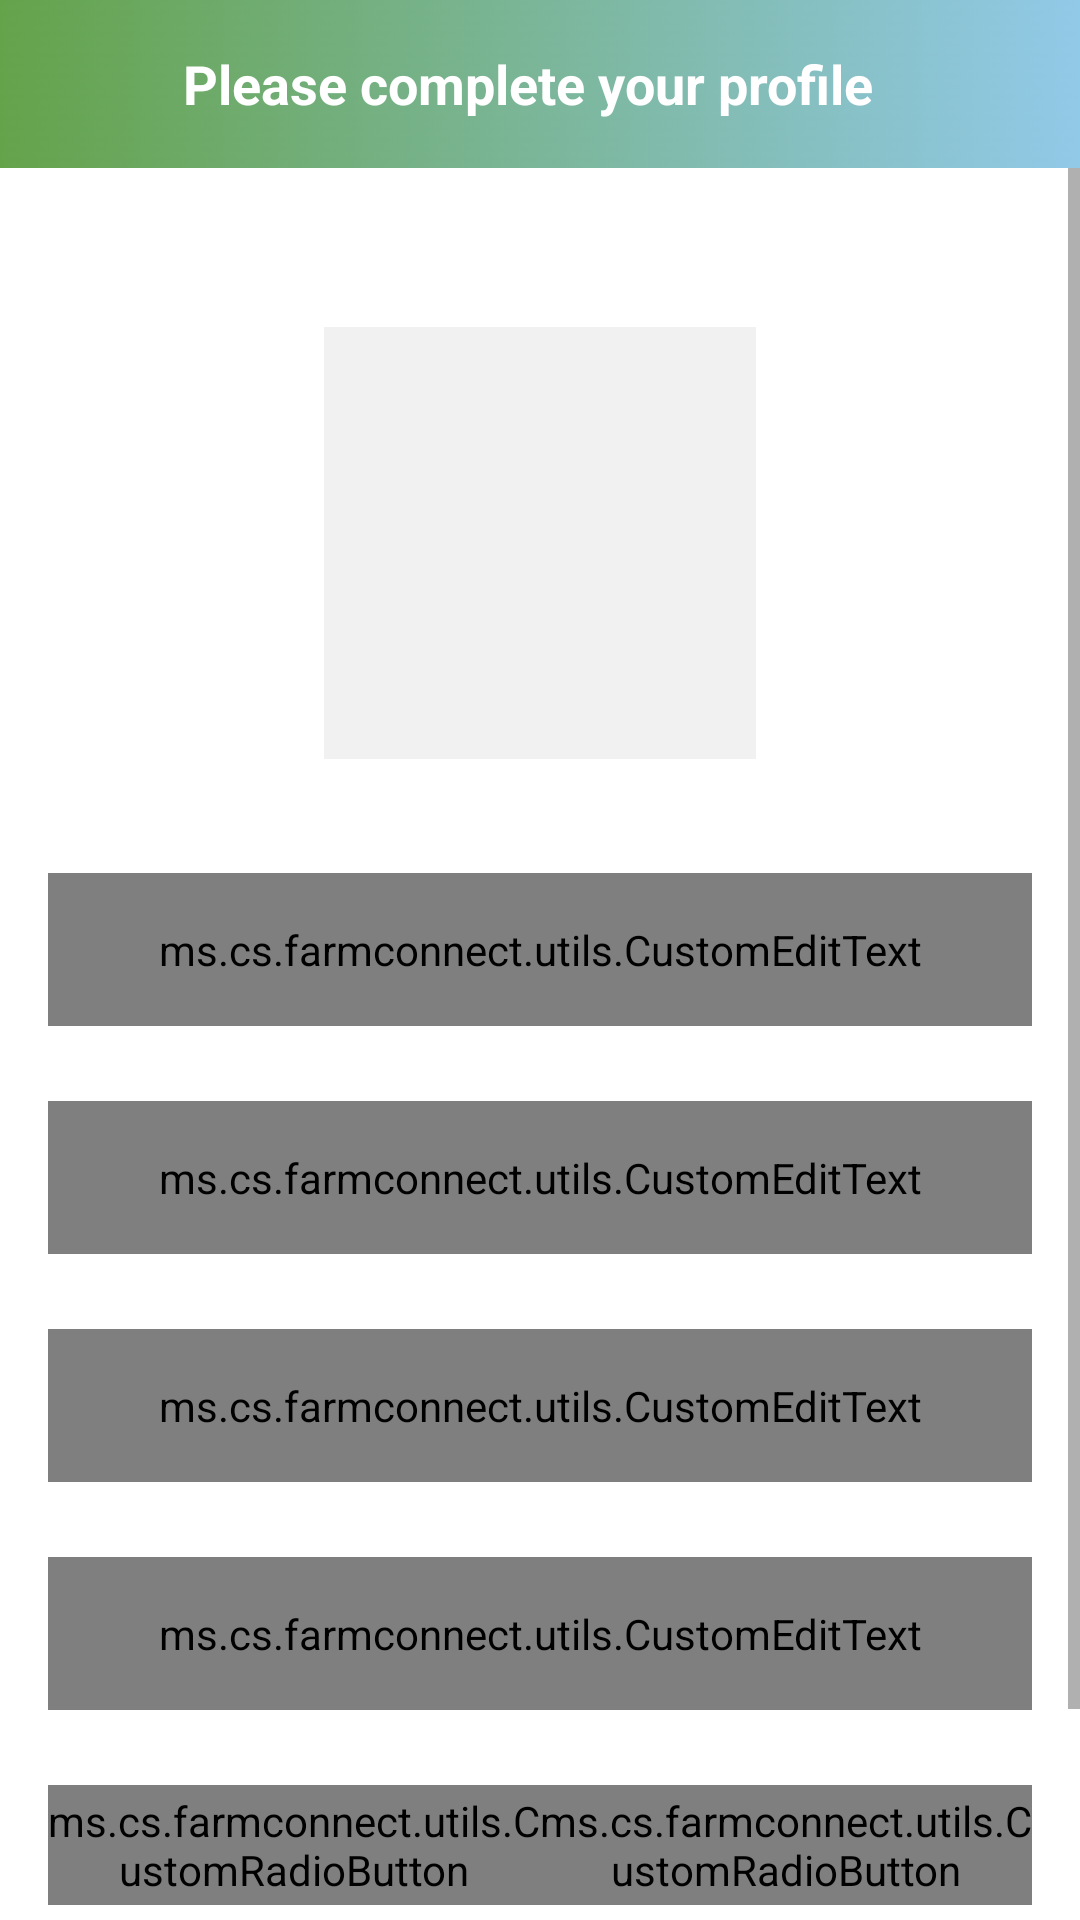

Android layout source for this screen:
<!-- AndroidManifest.xml: activity theme AppTheme.NoActionBar -->
<!-- res/layout/activity_user_profile.xml -->
<?xml version="1.0" encoding="utf-8"?>
<androidx.constraintlayout.widget.ConstraintLayout xmlns:android="http://schemas.android.com/apk/res/android"
    xmlns:app="http://schemas.android.com/apk/res-auto"
    xmlns:tools="http://schemas.android.com/tools"
    android:layout_width="match_parent"
    android:layout_height="match_parent"
    android:background="@color/colorWhite"
    tools:context=".ui.activities.UserProfileActivity">

    <androidx.appcompat.widget.Toolbar
        android:id="@+id/toolbar_user_profile_activity"
        android:layout_width="match_parent"
        android:layout_height="?attr/actionBarSize"
        android:background="@drawable/auth_screen_background"
        app:layout_constraintEnd_toEndOf="parent"
        app:layout_constraintStart_toStartOf="parent"
        app:layout_constraintTop_toTopOf="parent">

        <TextView
            android:id="@+id/tv_title"
            android:layout_width="match_parent"
            android:layout_height="match_parent"
            android:gravity="center"
            android:paddingStart="@dimen/tv_title_left_padding"
            android:paddingEnd="0dp"
            android:text="@string/title_complete_profile"
            android:textColor="@color/colorWhite"
            android:textSize="@dimen/tv_title_text_size"
            android:textStyle="bold" />

    </androidx.appcompat.widget.Toolbar>

    <ScrollView
        android:layout_width="match_parent"
        android:layout_height="0dp"
        android:fillViewport="true"
        app:layout_constraintBottom_toBottomOf="parent"
        app:layout_constraintEnd_toEndOf="parent"
        app:layout_constraintStart_toStartOf="parent"
        app:layout_constraintTop_toBottomOf="@id/toolbar_user_profile_activity">

        <androidx.constraintlayout.widget.ConstraintLayout
            android:layout_width="match_parent"
            android:layout_height="wrap_content">

            <FrameLayout
                android:id="@+id/fl_user_image"
                android:layout_width="@dimen/profile_user_image_size"
                android:layout_height="@dimen/profile_user_image_size"
                android:layout_marginTop="@dimen/profile_user_image_marginTop"
                app:layout_constraintEnd_toEndOf="parent"
                app:layout_constraintStart_toStartOf="parent"
                app:layout_constraintTop_toTopOf="parent">

                <ImageView
                    android:id="@+id/iv_user_photo"
                    android:layout_width="match_parent"
                    android:layout_height="match_parent"
                    android:layout_margin="@dimen/profile_user_photo_margin"
                    android:background="@color/colorLightGrey"
                    android:contentDescription="@string/content_description"
                    android:scaleType="fitXY"
                    android:src="@drawable/ic_user_placeholder" />





            </FrameLayout>

            <com.google.android.material.textfield.TextInputLayout
                android:id="@+id/til_first_name"
                style="@style/Widget.MaterialComponents.TextInputLayout.OutlinedBox"
                android:layout_width="match_parent"
                android:layout_height="wrap_content"
                android:layout_marginStart="16dp"
                android:layout_marginTop="35dp"
                android:layout_marginEnd="16dp"
                android:hint="@string/hint_first_name"
                android:textColorHint="@color/colorSecondaryText"
                app:layout_constraintEnd_toEndOf="parent"
                app:layout_constraintStart_toStartOf="parent"
                app:layout_constraintTop_toBottomOf="@id/fl_user_image">

                <ms.cs.farmconnect.utils.CustomEditText
                    android:id="@+id/et_first_name"
                    android:layout_width="match_parent"
                    android:layout_height="wrap_content"
                    android:inputType="text"
                    android:padding="@dimen/et_padding"
                    android:textColor="@color/colorPrimaryText"
                    android:textSize="@dimen/et_textSize" />
            </com.google.android.material.textfield.TextInputLayout>

            <com.google.android.material.textfield.TextInputLayout
                android:id="@+id/til_last_name"
                style="@style/Widget.MaterialComponents.TextInputLayout.OutlinedBox"
                android:layout_width="match_parent"
                android:layout_height="wrap_content"
                android:layout_marginStart="16dp"
                android:layout_marginTop="25dp"
                android:layout_marginEnd="16dp"
                android:hint="@string/hint_last_name"
                android:textColorHint="@color/colorSecondaryText"
                app:layout_constraintEnd_toEndOf="parent"
                app:layout_constraintStart_toStartOf="parent"
                app:layout_constraintTop_toBottomOf="@id/til_first_name">

                <ms.cs.farmconnect.utils.CustomEditText
                    android:id="@+id/et_last_name"
                    android:layout_width="match_parent"
                    android:layout_height="wrap_content"
                    android:inputType="text"
                    android:padding="@dimen/et_padding"
                    android:textColor="@color/colorPrimaryText"
                    android:textSize="@dimen/et_textSize" />
            </com.google.android.material.textfield.TextInputLayout>

            <com.google.android.material.textfield.TextInputLayout
                android:id="@+id/til_email"
                style="@style/Widget.MaterialComponents.TextInputLayout.OutlinedBox"
                android:layout_width="match_parent"
                android:layout_height="wrap_content"
                android:layout_marginStart="16dp"
                android:layout_marginTop="25dp"
                android:layout_marginEnd="16dp"
                android:hint="@string/et_hint_email"
                android:textColorHint="@color/colorSecondaryText"
                app:layout_constraintEnd_toEndOf="parent"
                app:layout_constraintStart_toStartOf="parent"
                app:layout_constraintTop_toBottomOf="@id/til_last_name">

                <ms.cs.farmconnect.utils.CustomEditText
                    android:id="@+id/et_email"
                    android:layout_width="match_parent"
                    android:layout_height="wrap_content"
                    android:inputType="textEmailAddress"
                    android:padding="@dimen/et_padding"
                    android:textColor="@color/colorPrimaryText"
                    android:textSize="@dimen/et_textSize" />
            </com.google.android.material.textfield.TextInputLayout>

            <com.google.android.material.textfield.TextInputLayout
                android:id="@+id/til_mobile_number"
                style="@style/Widget.MaterialComponents.TextInputLayout.OutlinedBox"
                android:layout_width="match_parent"
                android:layout_height="wrap_content"
                android:layout_marginStart="16dp"
                android:layout_marginTop="25dp"
                android:layout_marginEnd="16dp"
                android:hint="@string/et_hint_mobile_number"
                android:textColorHint="@color/colorSecondaryText"
                app:layout_constraintEnd_toEndOf="parent"
                app:layout_constraintStart_toStartOf="parent"
                app:layout_constraintTop_toBottomOf="@id/til_email">

                <ms.cs.farmconnect.utils.CustomEditText
                    android:id="@+id/et_mobile_number"
                    android:layout_width="match_parent"
                    android:layout_height="wrap_content"
                    android:inputType="phone"
                    android:padding="@dimen/et_padding"
                    android:textColor="@color/colorPrimaryText"
                    android:textSize="@dimen/et_textSize" />
            </com.google.android.material.textfield.TextInputLayout>

            <RadioGroup
                android:id="@+id/rg_gender"
                android:layout_width="match_parent"
                android:layout_height="@dimen/profile_radio_button_height"
                android:layout_marginStart="16dp"
                android:layout_marginTop="25dp"
                android:layout_marginEnd="16dp"
                android:orientation="horizontal"
                app:layout_constraintBottom_toTopOf="@id/btn_submit"
                app:layout_constraintEnd_toEndOf="parent"
                app:layout_constraintStart_toStartOf="parent"
                app:layout_constraintTop_toBottomOf="@id/til_mobile_number">

                <ms.cs.farmconnect.utils.CustomRadioButton
                    android:id="@+id/rb_male"
                    android:layout_width="0dp"
                    android:layout_height="match_parent"
                    android:layout_weight="1"
                    android:checked="true"
                    android:gravity="center"
                    android:text="@string/rb_lbl_male"
                    android:textColor="@color/colorSecondaryText"
                    android:textStyle="bold" />

                <ms.cs.farmconnect.utils.CustomRadioButton
                    android:id="@+id/rb_female"
                    android:layout_width="0dp"
                    android:layout_height="match_parent"
                    android:layout_weight="1"
                    android:checked="false"
                    android:text="@string/rb_lbl_female"
                    android:textColor="@color/colorSecondaryText"
                    android:textStyle="bold"
                    android:gravity="center" />
            </RadioGroup>

            <ms.cs.farmconnect.utils.FCButton
                android:id="@+id/btn_submit"
                android:layout_width="match_parent"
                android:layout_height="wrap_content"
                android:layout_gravity="center"
                android:layout_marginStart="16dp"
                android:layout_marginTop="30dp"
                android:layout_marginEnd="16dp"
                android:layout_marginBottom="20dp"
                android:background="@drawable/button_background"
                android:foreground="?attr/selectableItemBackground"
                android:gravity="center"
                android:paddingTop="@dimen/btn_padding"
                android:paddingBottom="@dimen/btn_padding"
                android:text="@string/btn_lbl_save"
                android:textColor="@android:color/white"
                android:textSize="@dimen/btn_textSize"
                app:layout_constraintBottom_toBottomOf="parent"
                app:layout_constraintEnd_toEndOf="parent"
                app:layout_constraintStart_toStartOf="parent"
                app:layout_constraintTop_toBottomOf="@id/rg_gender" />

        </androidx.constraintlayout.widget.ConstraintLayout>
    </ScrollView>

</androidx.constraintlayout.widget.ConstraintLayout>
<!-- resources referenced by this layout -->
<resources>
  <color name="colorLightGrey">#F1F1F1</color>
  <color name="colorPrimaryText">#222934</color>
  <color name="colorSecondaryText">#989898</color>
  <color name="colorWhite">#FFFFFF</color>
  <dimen name="btn_padding">8dp</dimen>
  <dimen name="btn_textSize">18sp</dimen>
  <dimen name="et_padding">16dp</dimen>
  <dimen name="et_textSize">16sp</dimen>
  <dimen name="profile_radio_button_height">40dp</dimen>
  <dimen name="profile_user_image_marginTop">50dp</dimen>
  <dimen name="profile_user_image_size">150dp</dimen>
  <dimen name="profile_user_photo_margin">3dp</dimen>
  <dimen name="tv_title_left_padding">-25dp</dimen>
  <dimen name="tv_title_text_size">18sp</dimen>
  <!-- drawable auth_screen_background: png bitmap (drawable, 259749 bytes) -->
  <!-- drawable button_background (drawable) -->
  <?xml version="1.0" encoding="utf-8"?>
  <shape xmlns:android="http://schemas.android.com/apk/res/android"
      android:shape="rectangle">
  
      <gradient
          android:angle="360"
          android:startColor="@color/colorThemeBlue"
          android:endColor="@color/colorPrimaryDark"
          android:type="linear">
      </gradient>
  
      <corners android:radius="@dimen/button_background_radius">
      </corners>
  
  </shape>
  <!-- drawable user_image_background (drawable) -->
  <?xml version="1.0" encoding="utf-8"?>
  <shape xmlns:android="http://schemas.android.com/apk/res/android"
      android:shape="rectangle">
  
      <stroke
          android:width="@dimen/user_image_background_stroke"
          android:color="@color/colorSecondaryText" />
  
      <solid android:color="@color/colorLightGrey" />
  
      <corners android:radius="@dimen/user_image_background_corner_radius" />
  </shape>
  <string name="btn_lbl_save">Save</string>
  <string name="content_description">image</string>
  <string name="et_hint_email">Email ID</string>
  <string name="et_hint_mobile_number">Mobile Number</string>
  <string name="hint_first_name">First name</string>
  <string name="hint_last_name">Last name</string>
  <string name="rb_lbl_female">FEMALE</string>
  <string name="rb_lbl_male">MALE</string>
  <string name="title_complete_profile">Please complete your profile</string>
  <style name="AppTheme.NoActionBar" parent="Theme.MaterialComponents.Light.DarkActionBar">
          <item name="colorPrimary">@color/colorPrimary</item>
          <item name="colorPrimaryDark">@color/colorPrimaryDark</item>
          <item name="colorAccent">@color/colorAccent</item>
  
          <item name="windowActionBar">false</item>
          <item name="windowNoTitle">true</item>
      </style>
  <color name="colorThemeBlue">#91C9E8</color>
  <color name="colorPrimaryDark">#C1A06B</color>
  <dimen name="button_background_radius">
          10dp
      </dimen>
  <dimen name="user_image_background_stroke">4dp</dimen>
  <dimen name="user_image_background_corner_radius">10dp</dimen>
  <color name="colorPrimary">#65A34B</color>
  <color name="colorAccent">#65A34B</color>
</resources>
